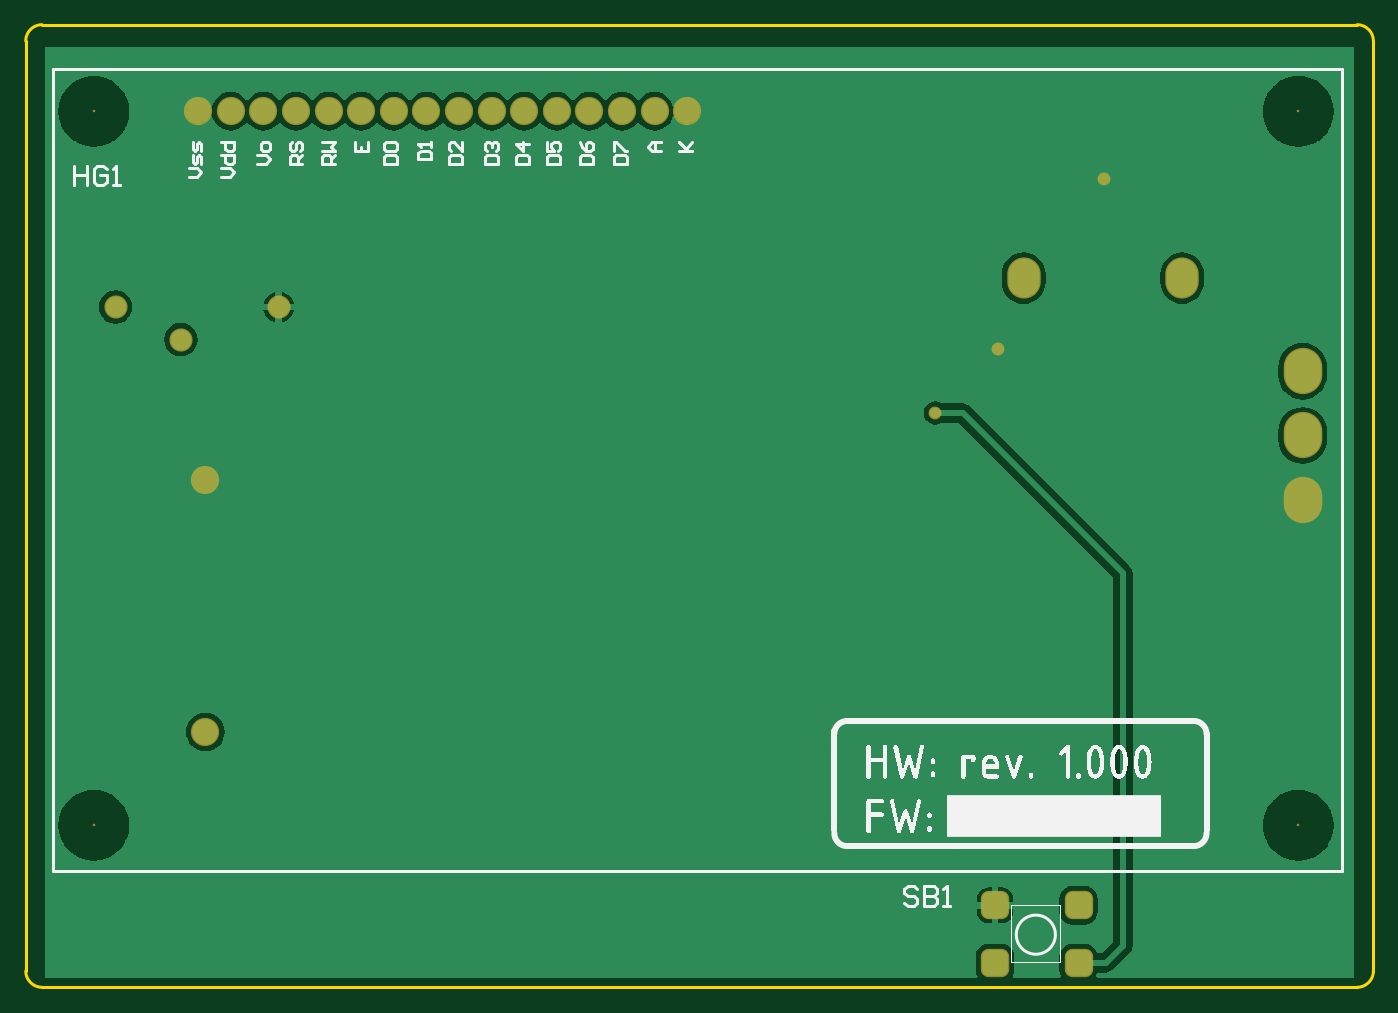
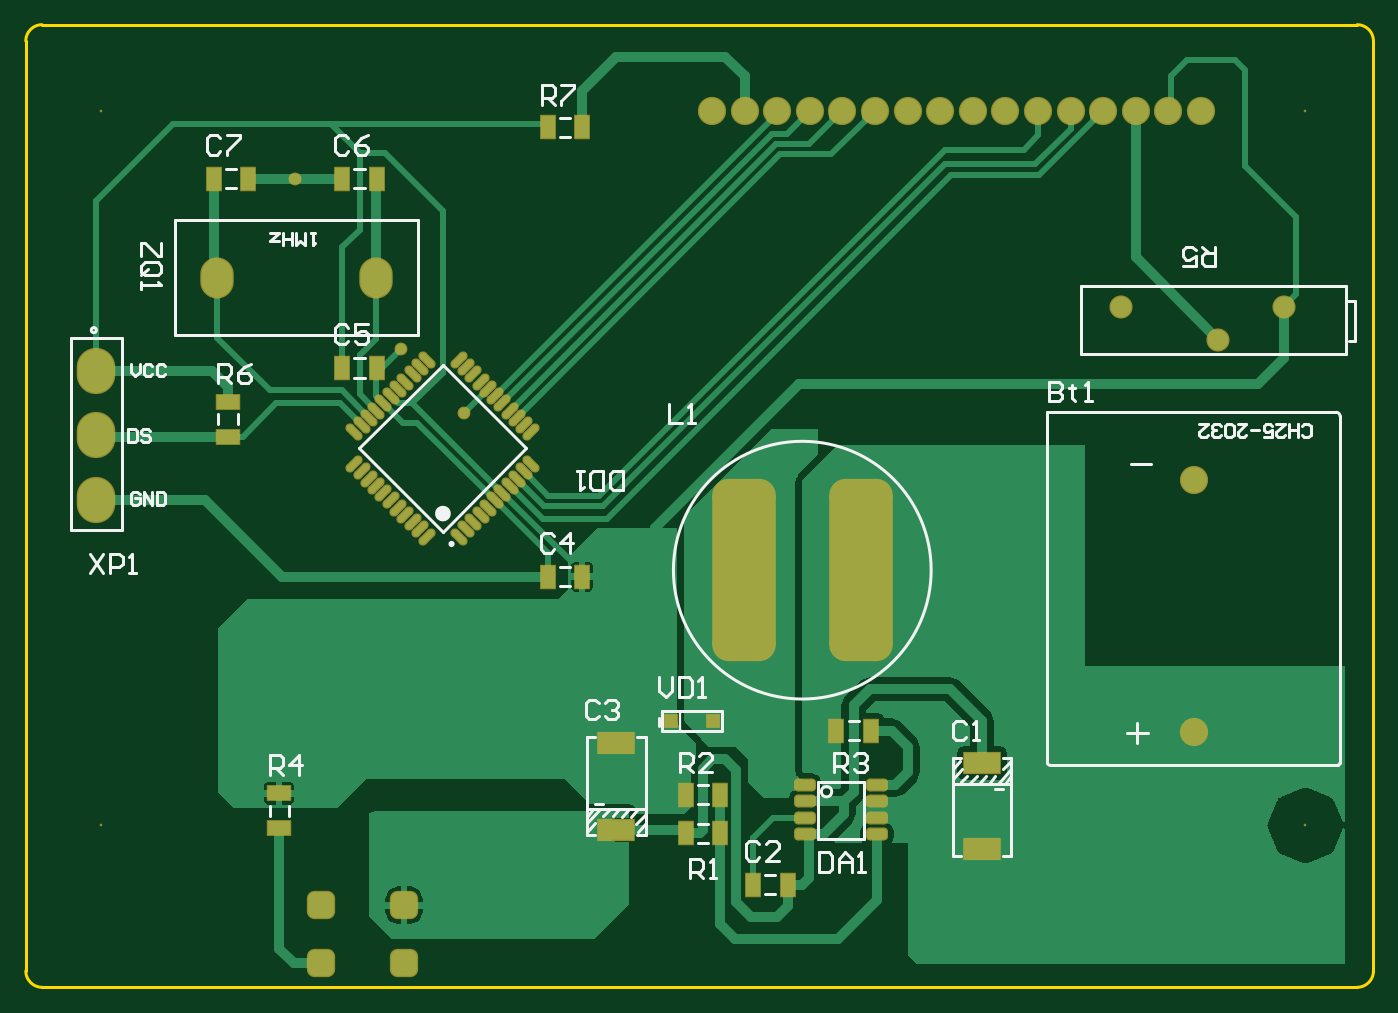
Circuit board: 8 layer files. Board 105.0 x 75.0 mm.
- bottom_copper: PCB1.GBL (15233 bytes)
- bottom_silk: PCB1.GBO (11225 bytes)
- paste: PCB1.GBP (3379 bytes)
- bottom_mask: PCB1.GBS (4662 bytes)
- outline: PCB1.GM1 (708 bytes)
- top_copper: PCB1.GTL (24958 bytes)
- top_silk: PCB1.GTO (30618 bytes)
- top_mask: PCB1.GTS (1324 bytes)

=== bottom_copper: PCB1.GBL (15233 bytes, source omitted) ===
=== bottom_silk: PCB1.GBO (11225 bytes, source omitted) ===
=== paste: PCB1.GBP (3379 bytes, source withheld) ===
=== bottom_mask: PCB1.GBS ===
G04 Layer_Color=16711935*
%FSLAX44Y44*%
%MOMM*%
G71*
G01*
G75*
G04:AMPARAMS|DCode=30|XSize=2.2032mm|YSize=2.2032mm|CornerRadius=0.6016mm|HoleSize=0mm|Usage=FLASHONLY|Rotation=0.000|XOffset=0mm|YOffset=0mm|HoleType=Round|Shape=RoundedRectangle|*
%AMROUNDEDRECTD30*
21,1,2.2032,1.0000,0,0,0.0*
21,1,1.0000,2.2032,0,0,0.0*
1,1,1.2032,0.5000,-0.5000*
1,1,1.2032,-0.5000,-0.5000*
1,1,1.2032,-0.5000,0.5000*
1,1,1.2032,0.5000,0.5000*
%
%ADD30ROUNDEDRECTD30*%
%ADD31O,2.6032X3.2032*%
%ADD32C,1.8032*%
%ADD33C,2.2032*%
%ADD34C,0.2032*%
%ADD35O,3.0032X3.6032*%
%ADD36C,1.0032*%
%ADD37R,1.3032X1.9032*%
%ADD38R,1.9032X1.3032*%
G04:AMPARAMS|DCode=39|XSize=0.7032mm|YSize=1.6032mm|CornerRadius=0mm|HoleSize=0mm|Usage=FLASHONLY|Rotation=45.000|XOffset=0mm|YOffset=0mm|HoleType=Round|Shape=Round|*
%AMOVALD39*
21,1,0.9000,0.7032,0.0000,0.0000,135.0*
1,1,0.7032,0.3182,-0.3182*
1,1,0.7032,-0.3182,0.3182*
%
%ADD39OVALD39*%

G04:AMPARAMS|DCode=40|XSize=0.7032mm|YSize=1.6032mm|CornerRadius=0mm|HoleSize=0mm|Usage=FLASHONLY|Rotation=315.000|XOffset=0mm|YOffset=0mm|HoleType=Round|Shape=Round|*
%AMOVALD40*
21,1,0.9000,0.7032,0.0000,0.0000,45.0*
1,1,0.7032,-0.3182,-0.3182*
1,1,0.7032,0.3182,0.3182*
%
%ADD40OVALD40*%

%ADD41R,3.0032X1.8032*%
%ADD42R,1.1532X1.1532*%
G04:AMPARAMS|DCode=43|XSize=14.2032mm|YSize=4.9532mm|CornerRadius=1.2891mm|HoleSize=0mm|Usage=FLASHONLY|Rotation=90.000|XOffset=0mm|YOffset=0mm|HoleType=Round|Shape=RoundedRectangle|*
%AMROUNDEDRECTD43*
21,1,14.2032,2.3750,0,0,90.0*
21,1,11.6250,4.9532,0,0,90.0*
1,1,2.5782,1.1875,5.8125*
1,1,2.5782,1.1875,-5.8125*
1,1,2.5782,-1.1875,-5.8125*
1,1,2.5782,-1.1875,5.8125*
%
%ADD43ROUNDEDRECTD43*%
G04:AMPARAMS|DCode=44|XSize=1.0052mm|YSize=1.7082mm|CornerRadius=0.3021mm|HoleSize=0mm|Usage=FLASHONLY|Rotation=90.000|XOffset=0mm|YOffset=0mm|HoleType=Round|Shape=RoundedRectangle|*
%AMROUNDEDRECTD44*
21,1,1.0052,1.1040,0,0,90.0*
21,1,0.4010,1.7082,0,0,90.0*
1,1,0.6042,0.5520,0.2005*
1,1,0.6042,0.5520,-0.2005*
1,1,0.6042,-0.5520,-0.2005*
1,1,0.6042,-0.5520,0.2005*
%
%ADD44ROUNDEDRECTD44*%
D30*
X755250Y113859D02*
D03*
Y68859D02*
D03*
X820250D02*
D03*
X820250Y113859D02*
D03*
D31*
X900900Y602500D02*
D03*
X777500D02*
D03*
D32*
X197000Y580000D02*
D03*
X70000D02*
D03*
X120800Y554600D02*
D03*
D33*
X140000Y445000D02*
D03*
Y249000D02*
D03*
X261300Y732500D02*
D03*
X286700D02*
D03*
X312100D02*
D03*
X235900D02*
D03*
X185100D02*
D03*
X210500D02*
D03*
X159700D02*
D03*
X134300D02*
D03*
X464500D02*
D03*
X489900D02*
D03*
X515300D02*
D03*
X439100D02*
D03*
X388300D02*
D03*
X413700D02*
D03*
X362900D02*
D03*
X337500D02*
D03*
D34*
X53020D02*
D03*
X991550Y732500D02*
D03*
X991550Y176240D02*
D03*
X53020D02*
D03*
D35*
X995000Y530000D02*
D03*
Y480000D02*
D03*
Y430000D02*
D03*
D36*
X757500Y547500D02*
D03*
X840000Y680000D02*
D03*
X708814Y497500D02*
D03*
D37*
X803500Y532500D02*
D03*
X776500D02*
D03*
X643500Y720000D02*
D03*
X616500D02*
D03*
X876500Y680000D02*
D03*
X903500D02*
D03*
X803500D02*
D03*
X776500D02*
D03*
X643500Y370000D02*
D03*
X616500D02*
D03*
X536000Y170000D02*
D03*
X509000D02*
D03*
X536000Y200000D02*
D03*
X509000D02*
D03*
X391500Y250000D02*
D03*
X418500D02*
D03*
X483500Y130000D02*
D03*
X456500D02*
D03*
D38*
X852500Y174000D02*
D03*
Y201000D02*
D03*
X892500Y479000D02*
D03*
Y506000D02*
D03*
D39*
X737374Y401057D02*
D03*
X743031Y406714D02*
D03*
X748688Y412371D02*
D03*
X754345Y418028D02*
D03*
X760002Y423685D02*
D03*
X765659Y429341D02*
D03*
X771316Y434998D02*
D03*
X776972Y440655D02*
D03*
X782629Y446312D02*
D03*
X788286Y451969D02*
D03*
X793943Y457626D02*
D03*
X712626Y538943D02*
D03*
X706969Y533286D02*
D03*
X701312Y527629D02*
D03*
X695655Y521972D02*
D03*
X689998Y516315D02*
D03*
X684341Y510659D02*
D03*
X678684Y505002D02*
D03*
X673028Y499345D02*
D03*
X667371Y493688D02*
D03*
X661714Y488031D02*
D03*
X656057Y482374D02*
D03*
D40*
X793943D02*
D03*
X788286Y488031D02*
D03*
X782629Y493688D02*
D03*
X776972Y499345D02*
D03*
X771316Y505002D02*
D03*
X765659Y510659D02*
D03*
X760002Y516315D02*
D03*
X754345Y521972D02*
D03*
X748688Y527629D02*
D03*
X743031Y533286D02*
D03*
X737374Y538943D02*
D03*
X656057Y457626D02*
D03*
X661714Y451969D02*
D03*
X667371Y446312D02*
D03*
X673028Y440655D02*
D03*
X678684Y434998D02*
D03*
X684341Y429341D02*
D03*
X689998Y423685D02*
D03*
X695655Y418028D02*
D03*
X701312Y412371D02*
D03*
X706969Y406714D02*
D03*
X712626Y401057D02*
D03*
D41*
X590000Y172690D02*
D03*
Y240000D02*
D03*
X305000Y224810D02*
D03*
Y157500D02*
D03*
D42*
X547500Y257500D02*
D03*
X514840D02*
D03*
D43*
X490360Y375000D02*
D03*
X399640D02*
D03*
D44*
X387000Y207500D02*
D03*
Y194800D02*
D03*
X387000Y169400D02*
D03*
X387000Y182100D02*
D03*
X442620D02*
D03*
X442620Y169400D02*
D03*
X442620Y194800D02*
D03*
Y207500D02*
D03*
M02*

=== outline: PCB1.GM1 ===
G04 Layer_Color=16711935*
%FSLAX44Y44*%
%MOMM*%
G71*
G01*
G75*
%ADD28C,0.2000*%
D28*
X12700Y800000D02*
G03*
X0Y787300I0J-12700D01*
G01*
X1050000D02*
G03*
X1037300Y800000I-12700J0D01*
G01*
Y50000D02*
G03*
X1050000Y62700I0J12700D01*
G01*
X0D02*
G03*
X12700Y50000I12700J0D01*
G01*
X1050000Y62700D02*
Y75000D01*
X1025000Y50000D02*
X1037300D01*
X25000D02*
X1025000D01*
X12700D02*
X25000D01*
X0Y62700D02*
Y75000D01*
X1050000D02*
Y112700D01*
X0Y75000D02*
Y112700D01*
X1050000D02*
Y125000D01*
Y755000D01*
X0Y112700D02*
Y125000D01*
Y775000D01*
X1025000Y800000D02*
X1037300D01*
X1050000Y775000D02*
Y787300D01*
Y755000D02*
Y775000D01*
X49000Y800000D02*
X1025000D01*
X12700D02*
X50000D01*
X0Y775000D02*
Y787300D01*
M02*

=== top_copper: PCB1.GTL (24958 bytes, source omitted) ===
=== top_silk: PCB1.GTO (30618 bytes, source omitted) ===
=== top_mask: PCB1.GTS ===
G04 Layer_Color=8388736*
%FSLAX44Y44*%
%MOMM*%
G71*
G01*
G75*
G04:AMPARAMS|DCode=30|XSize=2.2032mm|YSize=2.2032mm|CornerRadius=0.6016mm|HoleSize=0mm|Usage=FLASHONLY|Rotation=0.000|XOffset=0mm|YOffset=0mm|HoleType=Round|Shape=RoundedRectangle|*
%AMROUNDEDRECTD30*
21,1,2.2032,1.0000,0,0,0.0*
21,1,1.0000,2.2032,0,0,0.0*
1,1,1.2032,0.5000,-0.5000*
1,1,1.2032,-0.5000,-0.5000*
1,1,1.2032,-0.5000,0.5000*
1,1,1.2032,0.5000,0.5000*
%
%ADD30ROUNDEDRECTD30*%
%ADD31O,2.6032X3.2032*%
%ADD32C,1.8032*%
%ADD33C,2.2032*%
%ADD34C,0.2032*%
%ADD35O,3.0032X3.6032*%
%ADD36C,1.0032*%
D30*
X755250Y113859D02*
D03*
Y68859D02*
D03*
X820250D02*
D03*
X820250Y113859D02*
D03*
D31*
X900900Y602500D02*
D03*
X777500D02*
D03*
D32*
X197000Y580000D02*
D03*
X70000D02*
D03*
X120800Y554600D02*
D03*
D33*
X140000Y445000D02*
D03*
Y249000D02*
D03*
X261300Y732500D02*
D03*
X286700D02*
D03*
X312100D02*
D03*
X235900D02*
D03*
X185100D02*
D03*
X210500D02*
D03*
X159700D02*
D03*
X134300D02*
D03*
X464500D02*
D03*
X489900D02*
D03*
X515300D02*
D03*
X439100D02*
D03*
X388300D02*
D03*
X413700D02*
D03*
X362900D02*
D03*
X337500D02*
D03*
D34*
X53020D02*
D03*
X991550Y732500D02*
D03*
X991550Y176240D02*
D03*
X53020D02*
D03*
D35*
X995000Y530000D02*
D03*
Y480000D02*
D03*
Y430000D02*
D03*
D36*
X757500Y547500D02*
D03*
X840000Y680000D02*
D03*
X708814Y497500D02*
D03*
M02*

